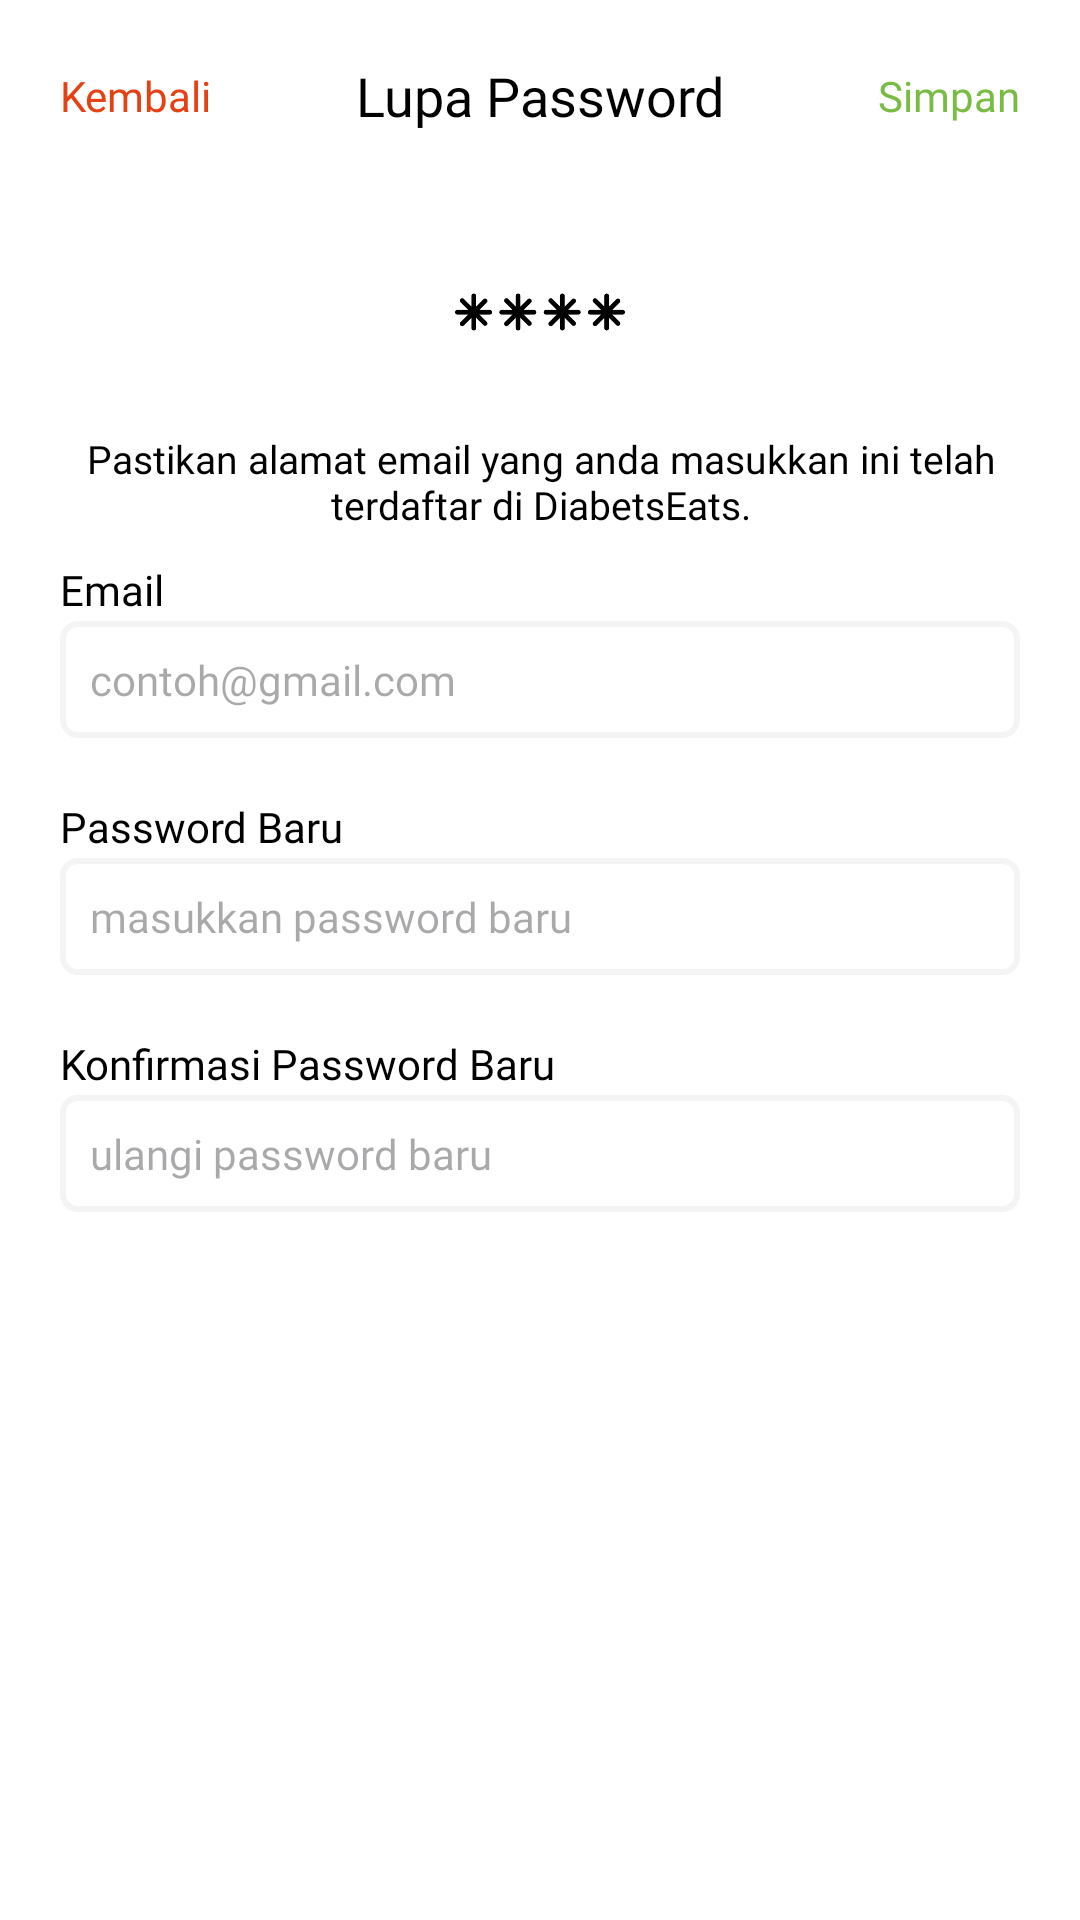

Layout XML and referenced resources for this Android screen:
<!-- AndroidManifest.xml: application theme Theme.DiabetsEats -->
<!-- res/layout/activity_lupa_sandi.xml -->
<?xml version="1.0" encoding="utf-8"?>
<LinearLayout xmlns:android="http://schemas.android.com/apk/res/android"
    xmlns:app="http://schemas.android.com/apk/res-auto"
    xmlns:tools="http://schemas.android.com/tools"
    android:layout_width="match_parent"
    android:layout_height="match_parent"
    android:orientation="vertical"
    android:background="@color/white"
    tools:context=".ui.LupaSandiActivity">

    <LinearLayout
        android:layout_width="match_parent"
        android:layout_height="wrap_content"
        android:orientation="vertical">

        <com.google.android.material.appbar.AppBarLayout
            android:id="@+id/appBarLayout"
            android:layout_width="match_parent"
            android:layout_height="wrap_content"
            app:layout_constraintTop_toTopOf="parent"
            app:layout_constraintStart_toStartOf="parent"
            app:layout_constraintEnd_toEndOf="parent">


            <com.google.android.material.appbar.MaterialToolbar
                android:id="@+id/topAppBar"
                android:layout_width="match_parent"
                android:layout_height="match_parent"
                android:background="@color/white">

                <TextView
                    android:id="@+id/tv_kembali_lupa_password"
                    android:layout_width="wrap_content"
                    android:layout_height="wrap_content"
                    android:text="Kembali"
                    android:textColor="@color/merahh"
                    android:fontFamily="@font/poppins_bold"
                    android:textSize="14sp"
                    android:layout_marginHorizontal="20dp"
                    android:layout_gravity="start"/>

                <TextView
                    android:id="@+id/tv_lupa_password"
                    android:layout_width="wrap_content"
                    android:layout_height="wrap_content"
                    android:text="Lupa Password"
                    android:textColor="@color/black"
                    android:fontFamily="@font/poppins_bold"
                    android:textSize="18sp"
                    android:layout_marginHorizontal="20dp"
                    android:layout_gravity="center"/>

                <TextView
                    android:id="@+id/tv_simpan"
                    android:layout_width="wrap_content"
                    android:layout_height="wrap_content"
                    android:text="Simpan"
                    android:textColor="@color/hijau"
                    android:fontFamily="@font/poppins_bold"
                    android:textSize="14sp"
                    android:layout_marginHorizontal="20dp"
                    android:layout_gravity="end"/>

            </com.google.android.material.appbar.MaterialToolbar>


        </com.google.android.material.appbar.AppBarLayout>

        <LinearLayout
            android:layout_width="match_parent"
            android:layout_height="wrap_content"
            android:gravity="center"
            android:layout_marginHorizontal="20dp">
            <ImageView
                android:layout_width="150dp"
                android:layout_height="80dp"
                android:src="@drawable/bintang"/>
        </LinearLayout>

        <TextView
            android:layout_width="wrap_content"
            android:layout_height="wrap_content"
            android:textColor="@color/black"
            android:textSize="13sp"
            android:gravity="center"
            android:fontFamily="@font/poppins"
            android:text="Pastikan alamat email yang anda masukkan ini telah terdaftar di DiabetsEats."
            android:layout_marginHorizontal="20dp"/>
        <TextView
            android:layout_width="match_parent"
            android:layout_height="wrap_content"
            android:text="Email"
            android:textSize="14sp"
            android:fontFamily="@font/poppins_semibold"
            android:textColor="@color/black"
            android:layout_gravity="start"
            android:layout_marginHorizontal="20dp"
            android:layout_marginTop="10dp"/>

        <EditText
            android:id="@+id/et_email_lupa_sandi"
            android:layout_width="match_parent"
            android:layout_height="wrap_content"
            android:inputType="textEmailAddress"
            android:hint="contoh@gmail.com"
            android:textSize="14sp"
            android:background="@drawable/rounded_editext"
            android:fontFamily="@font/poppins"
            android:textColor="@color/black"
            android:layout_marginTop="1dp"
            android:layout_marginHorizontal="20dp"
            android:layout_gravity="start"/>

        <TextView
            android:layout_width="match_parent"
            android:layout_height="wrap_content"
            android:text="Password Baru"
            android:textSize="14sp"
            android:fontFamily="@font/poppins_semibold"
            android:textColor="@color/black"
            android:layout_gravity="start"
            android:layout_marginHorizontal="20dp"
            android:layout_marginTop="20dp"/>

        <EditText
            android:id="@+id/et_password_lupa_sandi"
            android:layout_width="match_parent"
            android:layout_height="wrap_content"
            android:inputType="text"
            android:hint="masukkan password baru"
            android:textSize="14sp"
            android:background="@drawable/rounded_editext"
            android:fontFamily="@font/poppins"
            android:textColor="@color/black"
            android:layout_marginTop="1dp"
            android:layout_marginHorizontal="20dp"
            android:layout_gravity="start"/>

        <TextView
            android:layout_width="match_parent"
            android:layout_height="wrap_content"
            android:text="Konfirmasi Password Baru"
            android:textSize="14sp"
            android:fontFamily="@font/poppins_semibold"
            android:textColor="@color/black"
            android:layout_gravity="start"
            android:layout_marginHorizontal="20dp"
            android:layout_marginTop="20dp"/>

        <EditText
            android:id="@+id/et_konfirmasi_password_lupa_sandi"
            android:layout_width="match_parent"
            android:layout_height="wrap_content"
            android:inputType="text"
            android:hint="ulangi password baru"
            android:textSize="14sp"
            android:background="@drawable/rounded_editext"
            android:fontFamily="@font/poppins"
            android:textColor="@color/black"
            android:layout_marginTop="1dp"
            android:layout_marginHorizontal="20dp"
            android:layout_gravity="start"/>

    </LinearLayout>

</LinearLayout>
<!-- resources referenced by this layout -->
<resources>
  <color name="black">#FF000000</color>
  <color name="hijau">#78BC43</color>
  <color name="merahh">#E54115</color>
  <color name="white">#FFFFFFFF</color>
  <!-- drawable bintang: png bitmap (drawable, 2499 bytes) -->
  <!-- drawable rounded_editext (drawable) -->
  <?xml version="1.0" encoding="utf-8"?>
  <shape xmlns:android="http://schemas.android.com/apk/res/android"
      android:shape="rectangle">
      <corners android:radius="5dp" />
      <stroke android:width="2dp" android:color="@color/light_gray"/>
  
      <padding android:top="10dp"
          android:bottom="10dp"
          android:left="10dp"
          android:right="10dp"/>
  
  </shape>
  <style name="Theme.DiabetsEats" parent="Base.Theme.DiabetsEats" />
  <color name="light_gray">#20A6A6A6</color>
  <style name="Base.Theme.DiabetsEats" parent="Theme.Material3.DayNight.NoActionBar">
          
          
  
          <item name="colorPrimary">@color/orangee</item>
          <item name="colorPrimaryVariant">@color/orangee</item>
      </style>
  <color name="orangee">#CBFF9800</color>
</resources>
